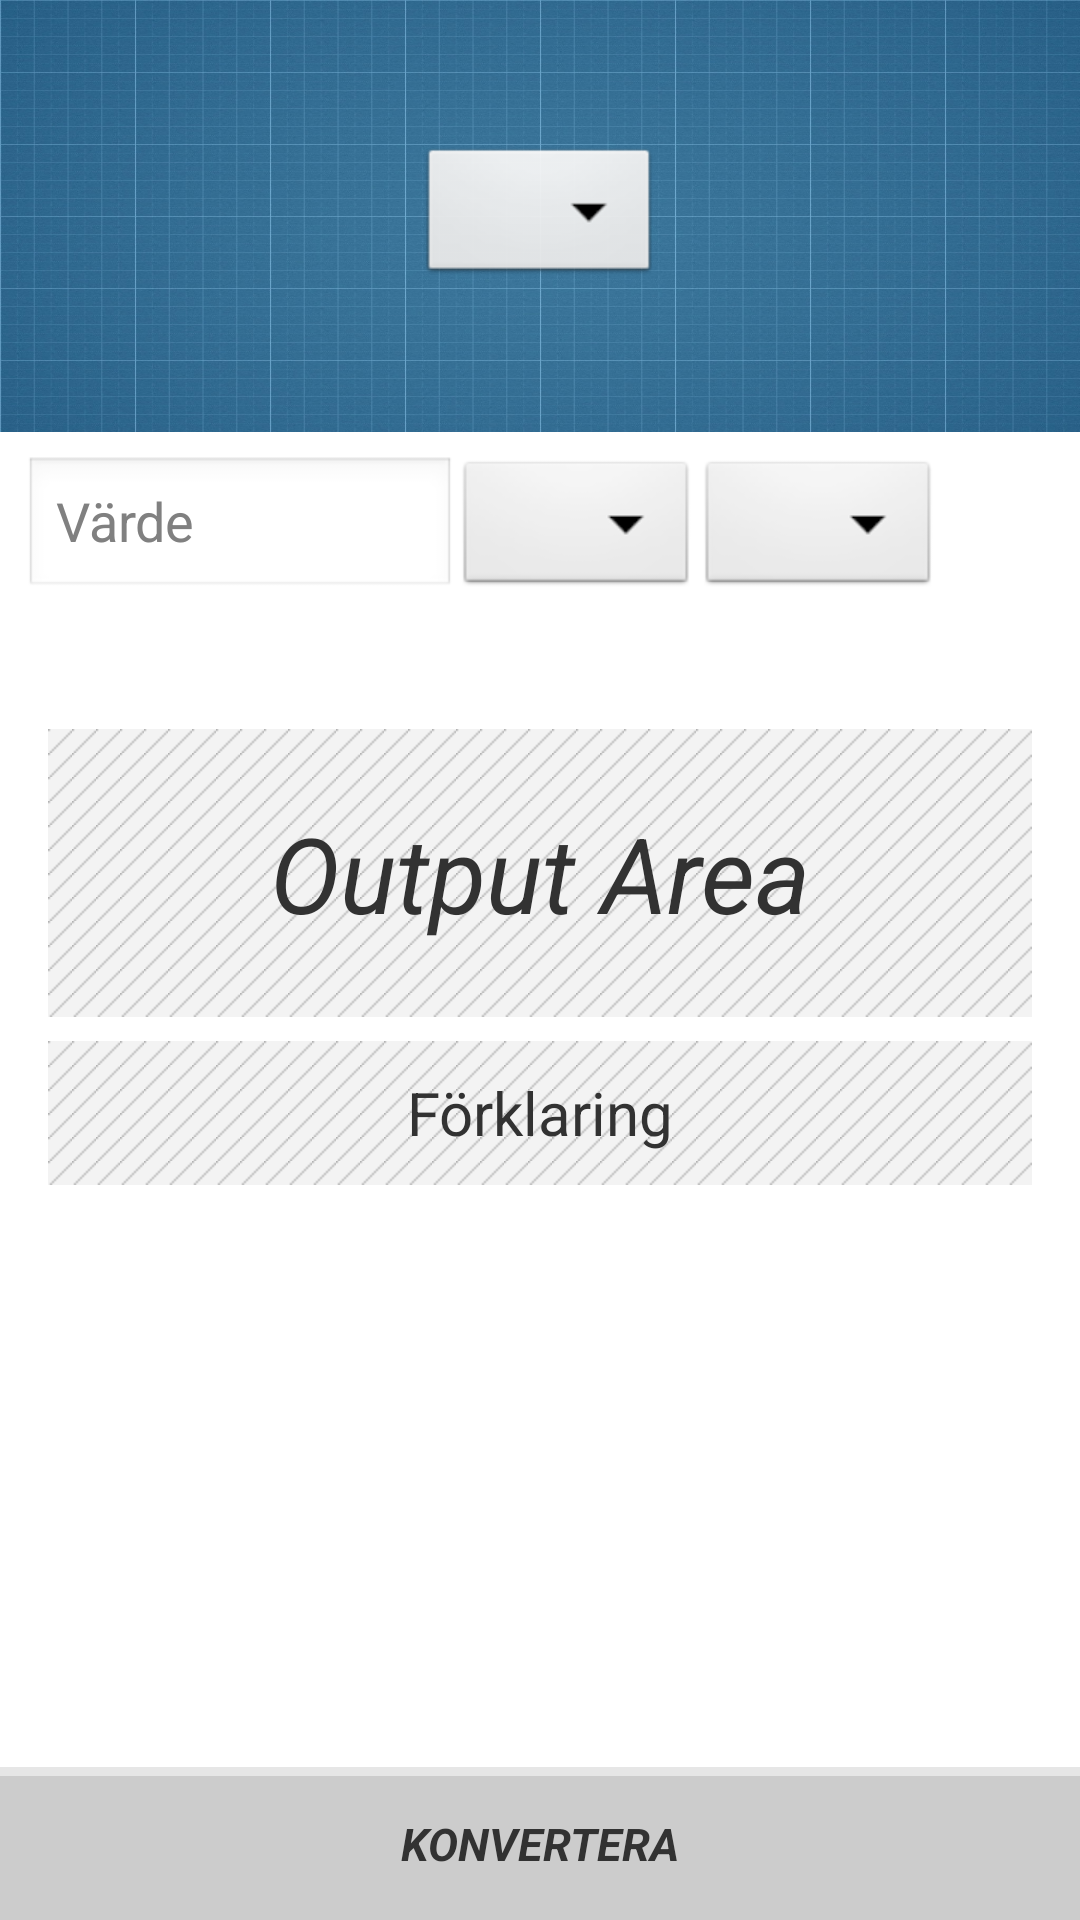

Layout XML and referenced resources for this Android screen:
<!-- AndroidManifest.xml: application theme AppTheme -->
<!-- res/layout/activity_start_point.xml -->
<RelativeLayout xmlns:android="http://schemas.android.com/apk/res/android"
    xmlns:tools="http://schemas.android.com/tools"
    android:layout_width="match_parent"
    android:layout_height="match_parent"
    tools:context=".StartPoint" >
	
    <RelativeLayout 
        android:layout_height="144dp"
        android:layout_width="fill_parent"
        android:id="@+id/topText"
        android:background="@drawable/bla_papper2">       
        <Spinner
		    android:layout_width="wrap_content"
		    android:layout_height="wrap_content"
		    android:id="@+id/valueTypeSpinner" 
		    android:layout_centerVertical="true"
		    android:layout_centerHorizontal="true" 
		    style="@style/AudioFileInfoOverlayText"> 
		</Spinner>
    </RelativeLayout>
    
    <RelativeLayout
        android:layout_width="wrap_content"
        android:layout_centerHorizontal="true"
        android:layout_height="match_parent"
        android:orientation="horizontal"
        android:padding="8dp" 
        android:layout_below="@id/topText">
		
        <EditText 
            android:id="@+id/inValue"
            android:layout_height="48dp"
            android:layout_width="144dp"
            android:hint="Värde"
            android:inputType="numberDecimal"/>		
        <Spinner
            android:id="@+id/spinner1"
            android:layout_width="wrap_content"
            android:layout_height="48dp"
            android:prompt="@string/Fran"
            android:layout_toRightOf="@id/inValue" 
           >
		</Spinner>
		<Spinner 
		    android:id="@+id/spinner2"
		    android:layout_width="wrap_content"
		    android:layout_height="48dp"
		    android:layout_toRightOf="@+id/arrow"
		    android:prompt="@string/Till" />
		
		<ImageView 
		    android:layout_toRightOf="@id/spinner1"
		    android:src="@drawable/arrow"
		    android:layout_height="wrap_content"
		    android:layout_width="wrap_content"
		    android:id="@id/arrow"
		    android:paddingTop="15dp"/>
		<LinearLayout 
		    android:layout_below="@id/spinner1"
		    android:layout_height="wrap_content"
		    android:layout_width="fill_parent"
		    android:padding="8dp"
		    android:layout_marginTop="35dp"
		    android:orientation="vertical">
		    <TextView 
		        android:text="Output Area"
		        android:layout_height="96dp"
		        android:layout_width="fill_parent"
		        android:gravity="center"
		        android:textSize="35sp"
		        android:background="@drawable/gray_line_bg"
		        android:textStyle="italic"
		        android:id="@+id/output"
		        android:longClickable="true"/>
		    	
		    <TextView 
		        android:text="Förklaring"
		        android:layout_height="48dp"
		        android:layout_width="fill_parent"
		        android:gravity="center"
		        android:background="@drawable/gray_line_bg"
		        android:layout_marginTop="8dp"
		        android:textSize="20sp"
		        />
		</LinearLayout>
    </RelativeLayout>
	
	<LinearLayout 
	    android:layout_alignParentBottom="true"
	    android:layout_width="fill_parent"
	    android:layout_height="51dp"
	    android:background="@drawable/border_forlist"
	    android:clickable="true"
	    android:id="@+id/bottomButton"
	    >

	    <TextView
	        android:layout_width="fill_parent"
	        android:layout_height="fill_parent"
	        android:gravity="center"
	        android:text="KONVERTERA"
	        android:textSize="15sp"
	        android:textStyle="bold|italic" />

	</LinearLayout>
</RelativeLayout>
<!-- resources referenced by this layout -->
<resources>
  <!-- drawable bla_papper2: jpg bitmap (drawable-hdpi, 221049 bytes) -->
  <!-- drawable border_forlist (drawable-hdpi) -->
  <?xml version="1.0" encoding="utf-8"?>
  <selector xmlns:android="http://schemas.android.com/apk/res/android">
      <item android:state_pressed="true" android:drawable="@drawable/border_forlist_pressed" />
      <item android:drawable="@drawable/border_forlist_normal" />
  </selector>
  <!-- drawable gray_line_bg (drawable-hdpi) -->
  <?xml version="1.0" encoding="utf-8"?>
  <bitmap xmlns:android="http://schemas.android.com/apk/res/android"
      android:src="@drawable/gray_stripe"
      android:tileMode="repeat"></bitmap>
  <string name="Fran">Från</string>
  <string name="Till">Till</string>
  <style name="AudioFileInfoOverlayText">
  	    <item name="android:textColor">#ffffffff</item>
  	    <item name="android:shadowColor">#000000</item>
  	    <item name="android:shadowDx">1</item>
  	    <item name="android:shadowDy">1</item>
  	    <item name="android:shadowRadius">1</item>
    </style>
  <style name="AppTheme" parent="AppBaseTheme">
          
      </style>
  <!-- drawable border_forlist_pressed (drawable-hdpi) -->
  <?xml version="1.0" encoding="utf-8"?>
   <layer-list xmlns:android="http://schemas.android.com/apk/res/android">
    <item> 
      <shape android:shape="rectangle">
        <solid android:color="#A3E1F7" /> 
      </shape>
    </item>   
      <item android:left="0dp" android:right="0dp"  android:top="3dp" >  
       <shape android:shape="rectangle"> 
        <solid android:color="#33B5E5" />
      </shape>
     </item>    
   </layer-list>
  <!-- drawable border_forlist_normal (drawable-hdpi) -->
  <?xml version="1.0" encoding="utf-8"?>
   
   <layer-list xmlns:android="http://schemas.android.com/apk/res/android">
    <item> 
      <shape android:shape="rectangle">
        <solid android:color="#E6E6E6" /> 
      </shape>
    </item>   
      <item android:left="0dp" android:right="0dp"  android:top="3dp" >  
       <shape android:shape="rectangle"> 
        <solid android:color="#CCCCCC" />
      </shape>
     </item>    
   </layer-list>
  <!-- drawable gray_stripe: png bitmap (drawable-hdpi, 128 bytes) -->
  <style name="AppBaseTheme" parent="android:Theme.Light">
          
      </style>
</resources>
